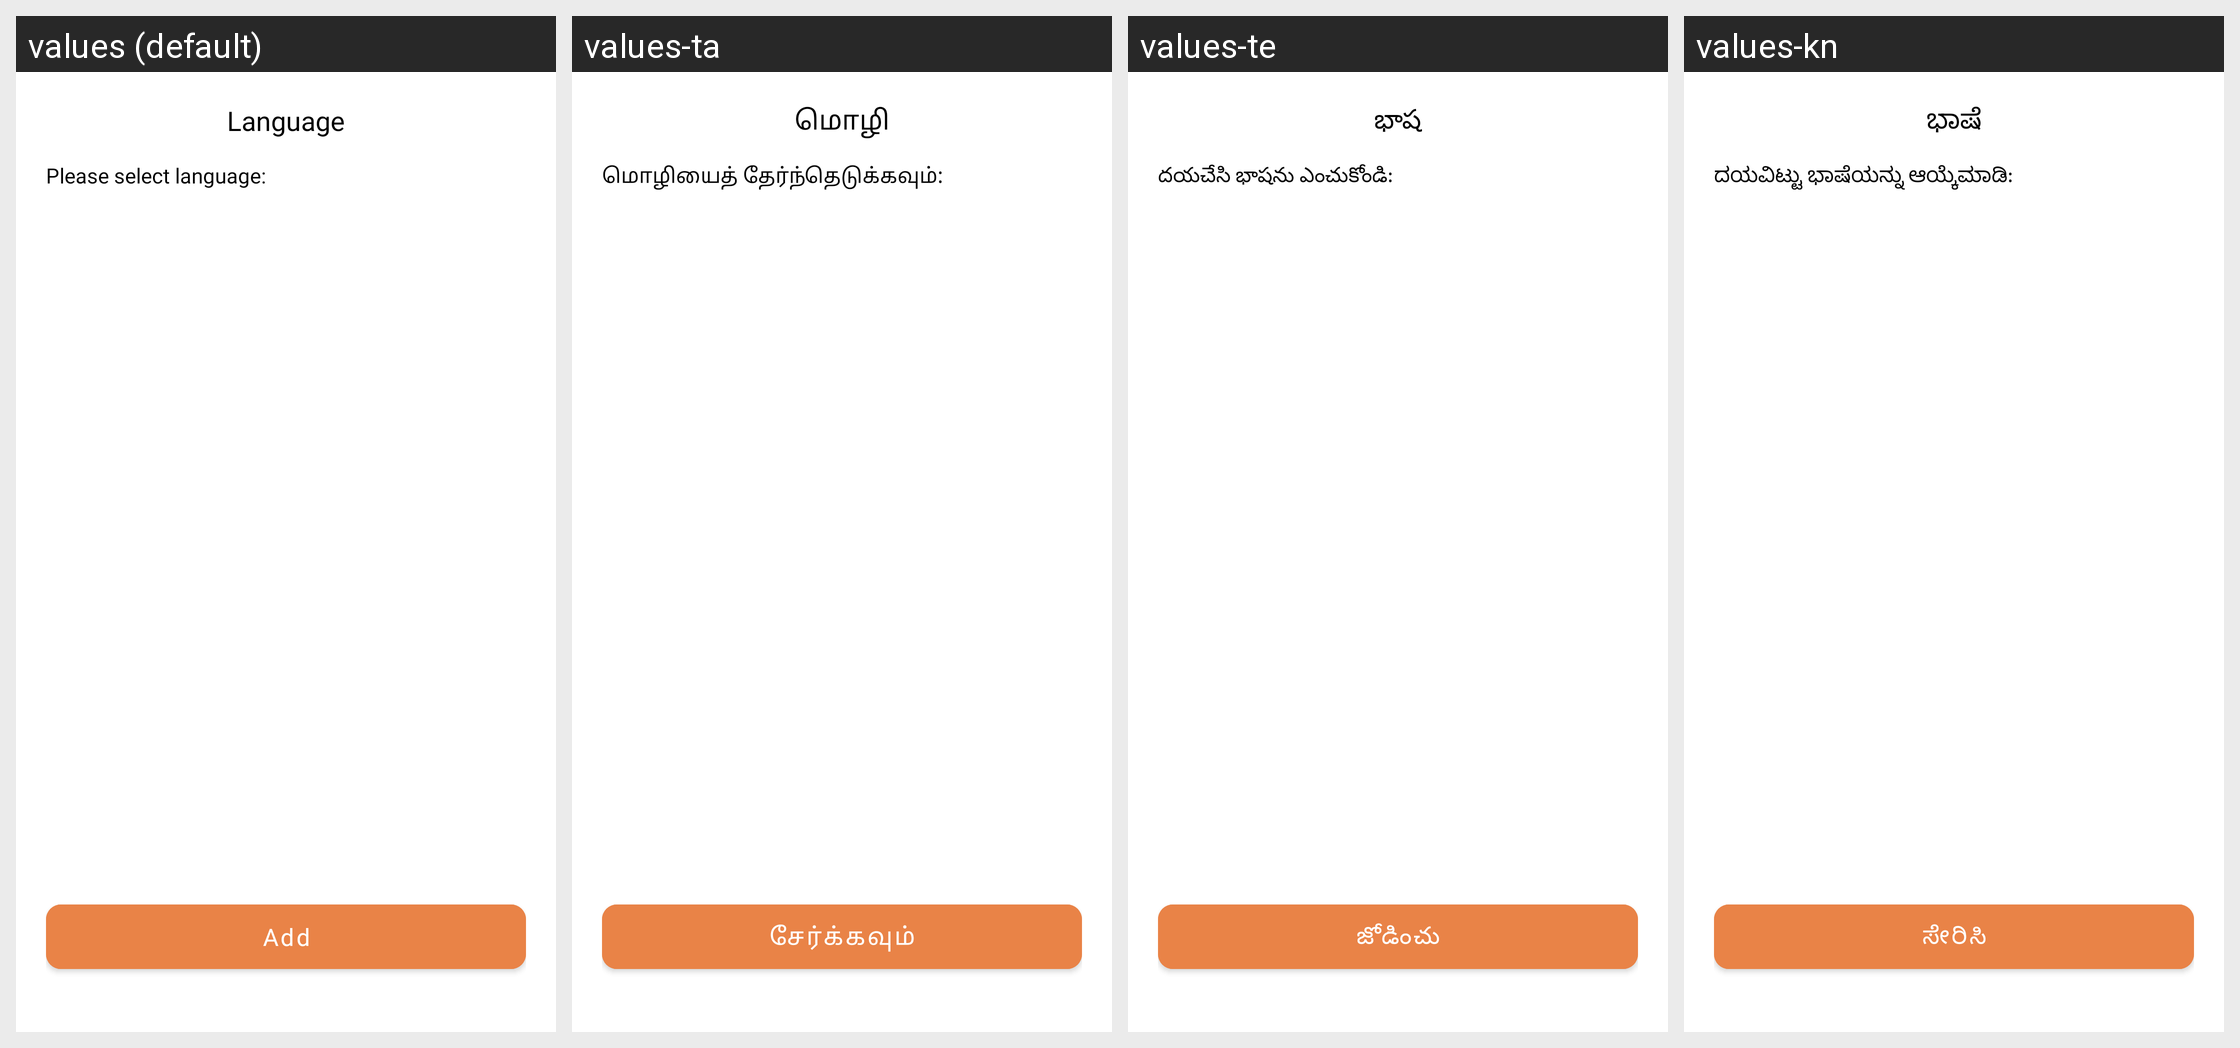

Here is an Android app screen in its default locale and in the app's own translations. Write out the translated-string differences for the strings that appear on this screen.
Android screen res/layout/language_dialog.xml rendered under 4 locales, left to right: values (default), values-ta, values-te, values-kn. Device: Nexus 5 (rendered at 1080×1920; each locale shown at half size, 540×960, under a caption strip naming it); theme Theme.AndroidTemplate.
Other locales in the repository, not shown: values-bn, values-gu, values-hi, values-ml, values-mr, values-or.
Strings drawn on this screen, with the default value and each locale's value (text and hints the layout hard-codes, and strings that could not be matched under every locale, appear in the picture but are not listed):

language
  values: Language
  values-ta: மொழி
  values-te: భాష
  values-kn: ಭಾಷೆ

please_select_language
  values: Please select language:
  values-ta: மொழியைத் தேர்ந்தெடுக்கவும்:
  values-te: దయచేసి భాషను ఎంచుకోండి:
  values-kn: ದಯವಿಟ್ಟು ಭಾಷೆಯನ್ನು ಆಯ್ಕೆಮಾಡಿ:

add
  values: Add
  values-ta: சேர்க்கவும்
  values-te: జోడించు
  values-kn: ಸೇರಿಸಿ
